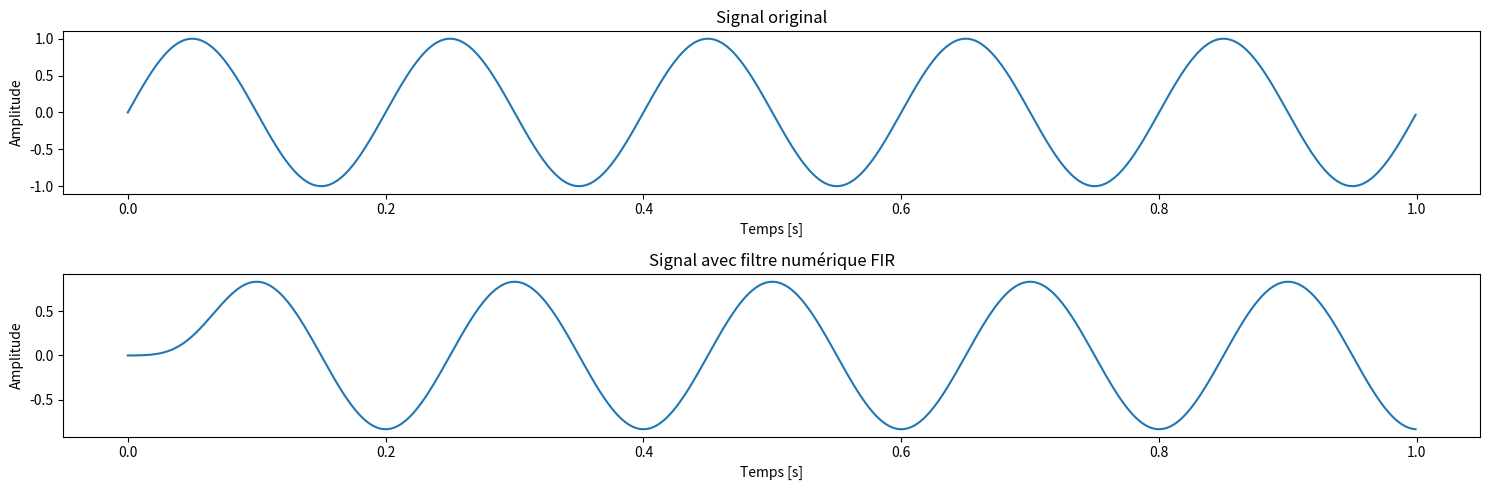

This chart was generated by the following Python code:
from scipy.signal import firwin, lfilter
import numpy as np
import matplotlib.pyplot as plt

def generate_sine_wave(freq, sample_rate, duration):
    t = np.linspace(0, duration, int(sample_rate * duration), endpoint=False)
    x = np.sin(2 * np.pi * freq * t)
    return t, x

def apply_fir_filter(signal, cutoff_freq, sample_rate, numtaps):
    fir_coeff = firwin(numtaps, cutoff_freq, fs=sample_rate)
    filtered_signal = lfilter(fir_coeff, 1.0, signal)
    return filtered_signal

# Générer un signal sinusoïdal de 5Hz
t, x = generate_sine_wave(5, 1000, 1)
# Appliquer un filtre FIR passe-bas
filtered_x = apply_fir_filter(x, 5, 1000, 101)

# Tracé des signaux
plt.figure(figsize=(15, 5))

plt.subplot(2, 1, 1)
plt.plot(t, x)
plt.title('Signal original')
plt.xlabel('Temps [s]')
plt.ylabel('Amplitude')

plt.subplot(2, 1, 2)
plt.plot(t, filtered_x)
plt.title('Signal avec filtre numérique FIR')
plt.xlabel('Temps [s]')
plt.ylabel('Amplitude')

plt.tight_layout()
plt.show()
